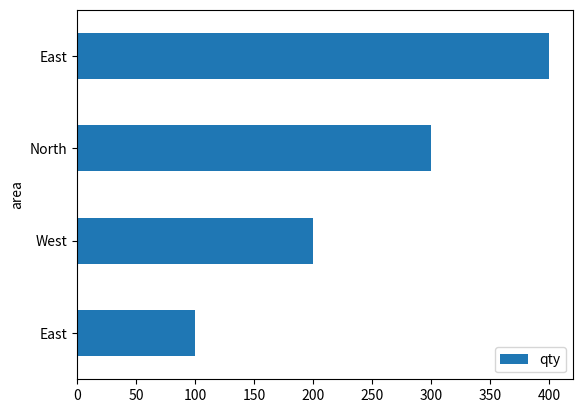

Python code for this plot:
import numpy as np
import pandas as pd
import matplotlib.pyplot as plt

#Variables
area = ['East', 'West', 'North', 'East']
candidates= [100, 200, 300, 400]
matrix_1 = [[1, 2], [2, 4]]


# find out what type your variables are
print(type(area))
print(type(candidates))



#Find the max and min of the candidates list 
max_list_1 =np.max(candidates)
mix_list_1 = np.min(candidates)
print("The max of List_1 is :", max_list_1, " & the min :", mix_list_1)


#Create the sum of candidates with initial value of 50 to the sum
sum_list_1 = np.sum(candidates, initial=50)
print('Sum with initial value: ',sum_list_1)


#STD of list 1 & Matrix 1
# Standard Deviation (STD) is the measure by which the elements of a set are deviated or dispersed from the mean.
std_list_1 = np.std(candidates)
print( "Standard Deviation of list_1: ", std_list_1)

a= np.array(matrix_1)
std_matrix_1 = np.std(a)
print( "Standard Deviation of list_1: ", std_matrix_1)


# create graph with pandas for canditiakes & areas

# define dictionary
inter_dict = dict(area=area, qty=candidates)
print("Dictionary: ", inter_dict)

#create DataFrame from dictionary
interviews = pd.DataFrame(inter_dict)
print("Dataframe: ", interviews)

# render graph
interviews.plot(kind='barh', y = 'qty', x='area')
plt.show()
